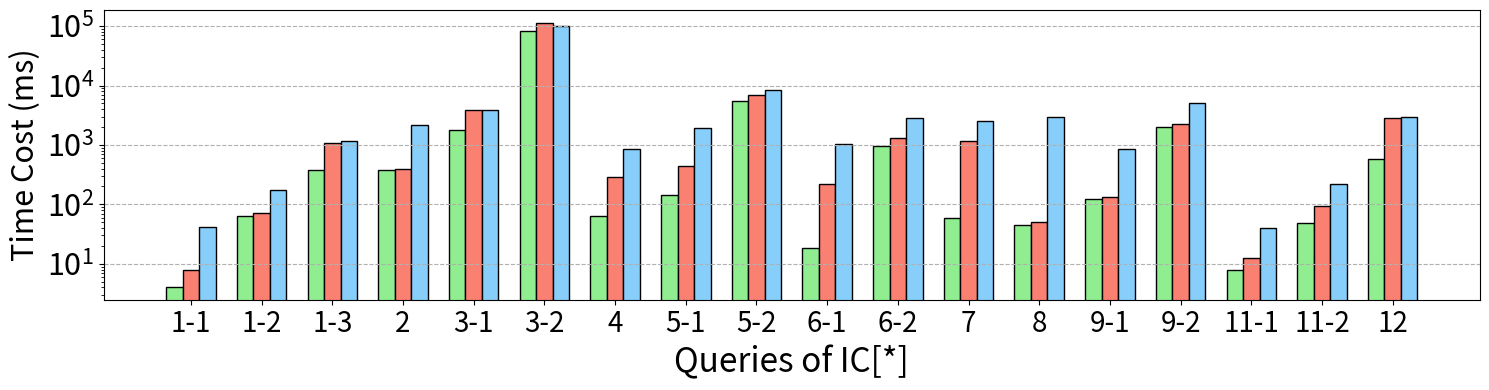

The matplotlib source for this figure: (Note: this script raises an exception after producing the figure.)
import matplotlib.pyplot as plt
import numpy as np

xlabel = [
    "1-1",
    "1-2",
    "1-3",
    "2",
    "3-1",
    "3-2",
    "4",
    "5-1",
    "5-2",
    "6-1",
    "6-2",
    "7",
    "8",
    "9-1",
    "9-2",
    "11-1",
    "11-2",
    "12",
]

xaxis = np.arange(len(xlabel))
xaxis_final = np.arange(len(xlabel))
data_per_row = 18

y_duckdb = [
    42.31,
    175.35,
    1164.16,
    2149.51,
    3882.82,
    101217.63,
    861.57,
    1919.53,
    8481.12,
    1040.82,
    2867.38,
    2507.94,
    2900.31,
    845.06,
    5070.61,
    40.25,
    223.25,
    2913.57,
]

y_graindb = [
    7.86,
    70.61,
    1073.82,
    395.16,
    3940.12,
    112099.88,
    286.14,
    449.67,
    6878.43,
    217.20,
    1284.63,
    1173.51,
    50.39,
    135.47,
    2231.10,
    12.65,
    94.12,
    2861.57,
]

y_ours = [
    4.14,
    64.33,
    376.78,
    374.47,
    1781.20,
    81408.80,
    64.15,
    143.51,
    5419.00,
    18.67,
    966.38,
    58.51,
    44.57,
    122.73,
    2031.98,
    7.84,
    47.67,
    590.45,
]

total_width, n = 0.7, 3
width = total_width / n

xaxis = xaxis - (total_width - width) / 2

plt.figure(figsize=(15, 4))

plt.bar(
    xaxis,
    y_ours,
    color="lightgreen",
    edgecolor="k",
    width=width,
    # hatch="/",
    label="RelGo",
)

plt.bar(
    xaxis + width,
    y_graindb,
    color="salmon",
    edgecolor="k",
    width=width,
    # hatch="\\",
    label="GrainDB",
)

plt.bar(
    xaxis + width * 2,
    y_duckdb,
    color="lightskyblue",
    edgecolor="k",
    width=width,
    # hatch="\\",
    label="DuckDB",
)
plt.xticks(xaxis_final, xlabel, fontsize=20)
plt.yticks(fontsize=22)
plt.yscale("log")

plt.grid(linestyle="--", axis="y")

plt.xlabel("Queries of IC[*]", fontsize=24)
plt.ylabel("Time Cost (ms)", fontsize=22)

plt.tight_layout()
# plt.show()
plt.savefig("../paper/figures/exp/e2e_sf30.pdf", bbox_inches="tight")
